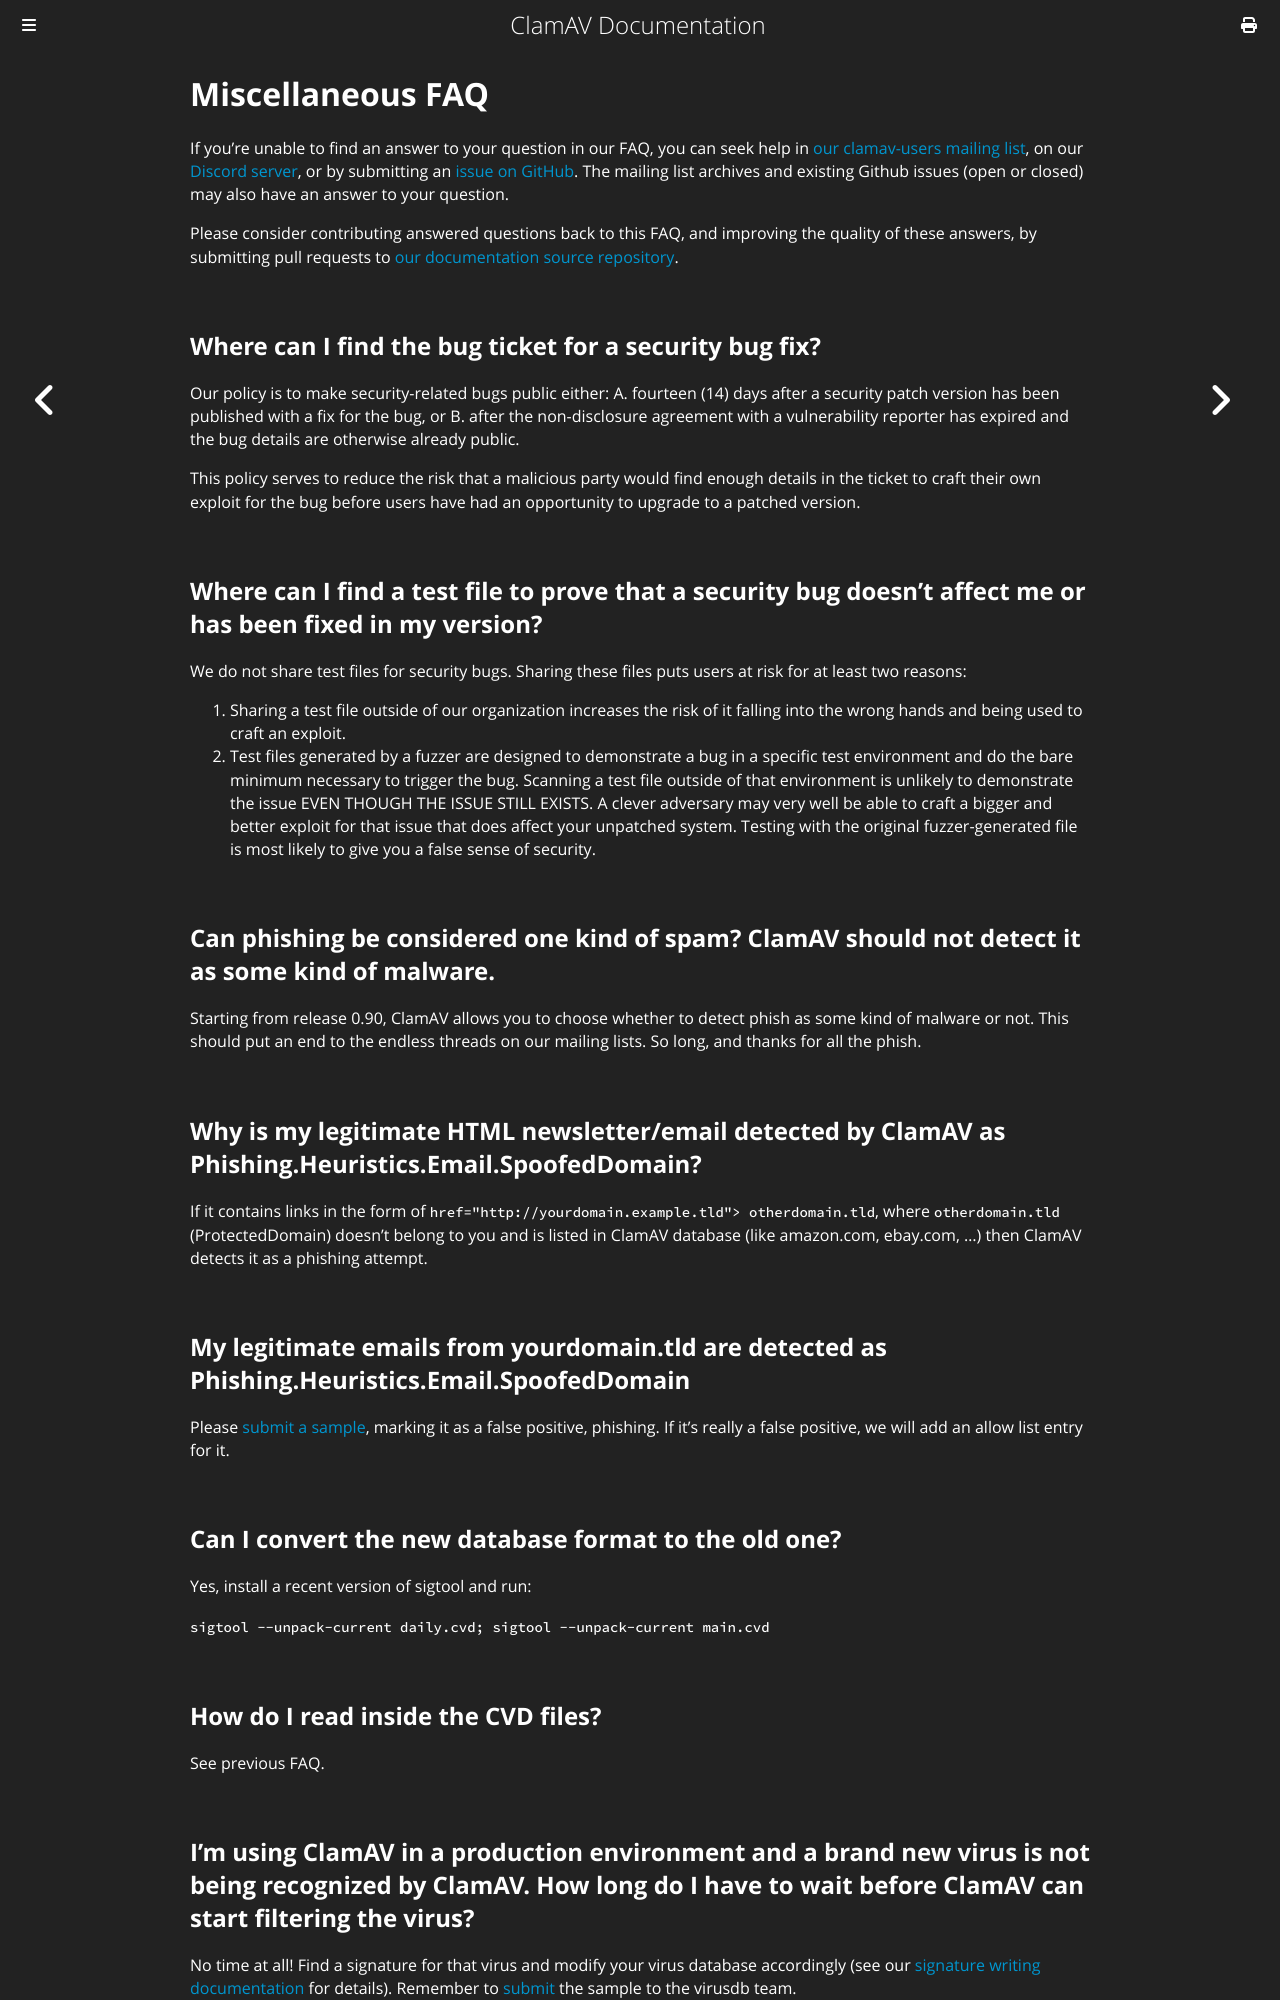

repository: Cisco-Talos/clamav-documentation · page: faq/faq-misc.html · generator: mdbook

# Miscellaneous FAQ

If you're unable to find an answer to your question in our FAQ, you can seek help in [our clamav-users mailing list](https://www.clamav.net/contact.html#ml), on our [Discord server](https://discord.gg/6vNAqWnVgw), or by submitting an [issue on GitHub](https://github.com/Cisco-Talos/clamav/issues). The mailing list archives and existing Github issues (open or closed) may also have an answer to your question.

Please consider contributing answered questions back to this FAQ, and improving the quality of these answers, by submitting pull requests to [our documentation source repository](https://github.com/Cisco-Talos/clamav-documentation).

## Where can I find the bug ticket for a security bug fix?

Our policy is to make security-related bugs public either:
A. fourteen (14) days after a security patch version has been published with a fix for the bug, or
B. after the non-disclosure agreement with a vulnerability reporter has expired and the bug details are otherwise already public.

This policy serves to reduce the risk that a malicious party would find enough details in the ticket to craft their own exploit for the bug before users have had an opportunity to upgrade to a patched version.

## Where can I find a test file to prove that a security bug doesn't affect me or has been fixed in my version?

We do not share test files for security bugs. Sharing these files puts users at risk for at least two reasons:
1. Sharing a test file outside of our organization increases the risk of it falling into the wrong hands and being used to craft an exploit.
2. Test files generated by a fuzzer are designed to demonstrate a bug in a specific test environment and do the bare minimum necessary to trigger the bug. Scanning a test file outside of that environment is unlikely to demonstrate the issue EVEN THOUGH THE ISSUE STILL EXISTS. A clever adversary may very well be able to craft a bigger and better exploit for that issue that does affect your unpatched system. Testing with the original fuzzer-generated file is most likely to give you a false sense of security.

## Can phishing be considered one kind of spam? ClamAV should not detect it as some kind of malware.

Starting from release 0.90, ClamAV allows you to choose whether to detect phish as some kind of malware or not. This should put an end to the endless threads on our mailing lists. So long, and thanks for all the phish.

## Why is my legitimate HTML newsletter/email detected by ClamAV as Phishing.Heuristics.Email.SpoofedDomain?

If it contains links in the form of `href="http://yourdomain.example.tld"> otherdomain.tld`, where `otherdomain.tld` (ProtectedDomain) doesn't belong to you and is listed in ClamAV database (like amazon.com, ebay.com, ...) then ClamAV detects it as a phishing attempt.

## My legitimate emails from yourdomain.tld are detected as Phishing.Heuristics.Email.SpoofedDomain

Please [submit a sample](https://www.clamav.net/reports/malware), marking it as a false positive, phishing. If it's really a false positive, we will add an allow list entry for it.

## Can I convert the new database format to the old one?

Yes, install a recent version of sigtool and run:

`sigtool --unpack-current daily.cvd; sigtool --unpack-current main.cvd`

## How do I read inside the CVD files?

See previous FAQ.

## I'm using ClamAV in a production environment and a brand new virus is not being recognized by ClamAV. How long do I have to wait before ClamAV can start filtering the virus?

No time at all! Find a signature for that virus and modify your virus database accordingly (see our [signature writing documentation](../manual/Signatures.md) for details).
Remember to [submit](https://www.clamav.net/reports/malware) the sample to the virusdb team.

## Why is ClamAV calling the XXX virus with another name?

This usually happens when we add a signature _before_ other AV vendors. No well-known name is available at that moment so we have to invent one. Renaming the virus after a few days would just confuse people more, so we usually keep on using our name for that virus. The only exception is when a new name is established soon after the signature addition.
